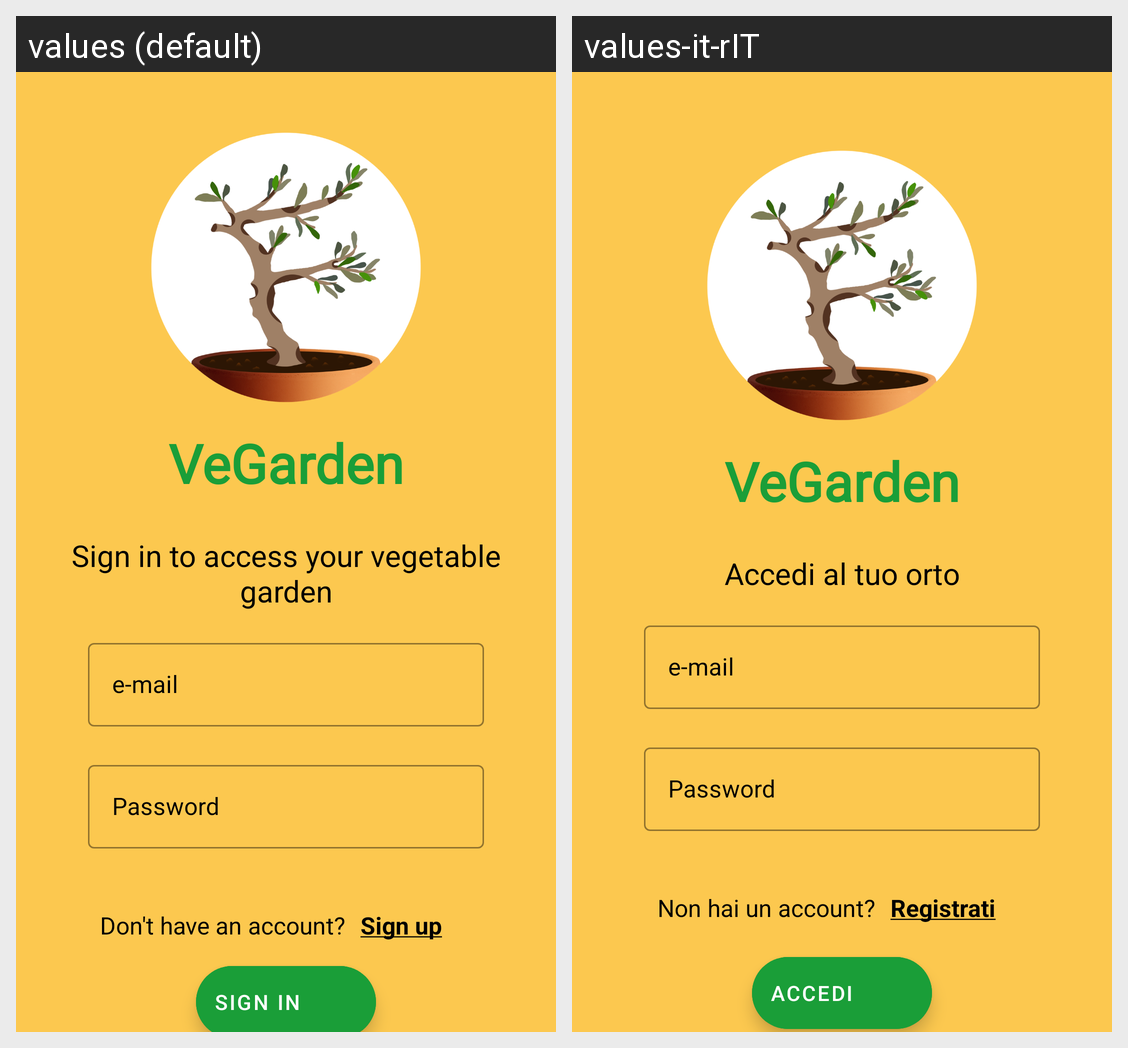

The Android screen above is rendered under two locales of the same app. Produce the string resources it draws, with the default and per-locale values.
Android screen res/layout/activity_signin.xml rendered under 2 locales, left to right: values (default), values-it-rIT. Device: Nexus 5 (rendered at 1080×1920; each locale shown at half size, 540×960, under a caption strip naming it); theme Theme.VeGarden.NoActionBar.
Strings drawn on this screen, with the default value and each locale's value (text and hints the layout hard-codes, and strings that could not be matched under every locale, appear in the picture but are not listed):

app_name
  values: VeGarden
  values-it-rIT: VeGarden

signin_hint
  values: Sign in to access your vegetable garden
  values-it-rIT: Accedi al tuo orto

don_t_have_an_account
  values: Don't have an account?
  values-it-rIT: Non hai un account?

sign_up_ul
  values: Sign up
  values-it-rIT: Registrati

sign_in
  values: Sign in
  values-it-rIT: Accedi
